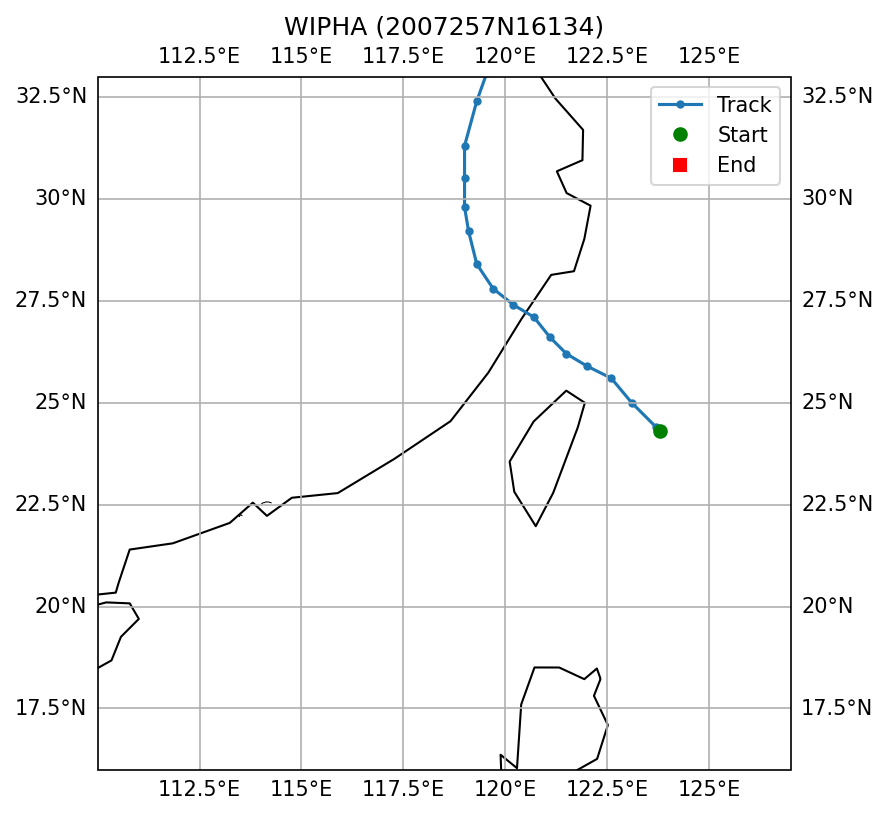

Values plotted in this chart, from the file beside it:
SID, NAME, ISO_TIME, LAT, LON, DIST2LAND, USA_WIND, USA_PRES, USA_R34_NE, USA_R34_SE, USA_R34_SW, USA_R34_NW, USA_RMW, CMA_CAT
2007257N16134, WIPHA, 2007-09-17 23:00:00, 24.3, 123.8, 193, 133.0, 923.0, 160, 140, 130, 130, 21.0, 6
2007257N16134, WIPHA, 2007-09-18 00:00:00, 24.4, 123.7, 182, 135.0, 922.0, 160, 140, 130, 130, 20.0, 6
2007257N16134, WIPHA, 2007-09-18 03:00:00, 25.0, 123.1, 110, 133.0, 924.0, 160, 140, 130, 130, 18.0, 6
2007257N16134, WIPHA, 2007-09-18 06:00:00, 25.6, 122.6, 90, 130.0, 926.0, 160, 140, 130, 130, 15.0, 6
2007257N16134, WIPHA, 2007-09-18 09:00:00, 25.9, 122.0, 87, 125.0, 930.0, 158, 138, 130, 130, 13.0, 6
2007257N16134, WIPHA, 2007-09-18 12:00:00, 26.2, 121.5, 111, 120.0, 933.0, 155, 135, 130, 130, 10.0, 5
2007257N16134, WIPHA, 2007-09-18 15:00:00, 26.6, 121.1, 89, 113.0, 939.0, 148, 130, 125, 130, 13.0, 5
2007257N16134, WIPHA, 2007-09-18 18:00:00, 27.1, 120.7, 22, 105.0, 944.0, 140, 125, 120, 130, 15.0, 5
2007257N16134, WIPHA, 2007-09-18 21:00:00, 27.4, 120.2, 0, 90.0, 956.0, 140, 125, 120, 130, 15.0, 5
2007257N16134, WIPHA, 2007-09-19 00:00:00, 27.8, 119.7, 0, 75.0, 967.0, 140, 125, 120, 130, 15.0, 3
2007257N16134, WIPHA, 2007-09-19 03:00:00, 28.4, 119.3, 0, 63.0, 976.0, 110, 100, 93, 100, 23.0, 3
2007257N16134, WIPHA, 2007-09-19 06:00:00, 29.2, 119.1, 0, 50.0, 985.0, 80, 75, 65, 70, 30.0, 2
2007257N16134, WIPHA, 2007-09-19 09:00:00, 29.8, 119.0, 0, 43.0, 991.0, 60, 55, 50, 55, , 2
2007257N16134, WIPHA, 2007-09-19 12:00:00, 30.5, 119.0, 0, 35.0, 996.0, 40, 35, 35, 40, , 2
2007257N16134, WIPHA, 2007-09-19 15:00:00, 31.3, 119.0, 0, 35.0, 996.0, 40, 35, 35, 40, , 2
2007257N16134, WIPHA, 2007-09-19 18:00:00, 32.4, 119.3, 0, 35.0, 996.0, 40, 35, 35, 40, 30.0, 2
2007257N16134, WIPHA, 2007-09-19 21:00:00, 33.8, 119.8, 0, 35.0, 996.0, 40, 35, 35, 40, , 2
2007257N16134, WIPHA, 2007-09-20 00:00:00, 35.1, 120.5, 77, 35.0, 996.0, 40, 35, 35, 40, , 9
